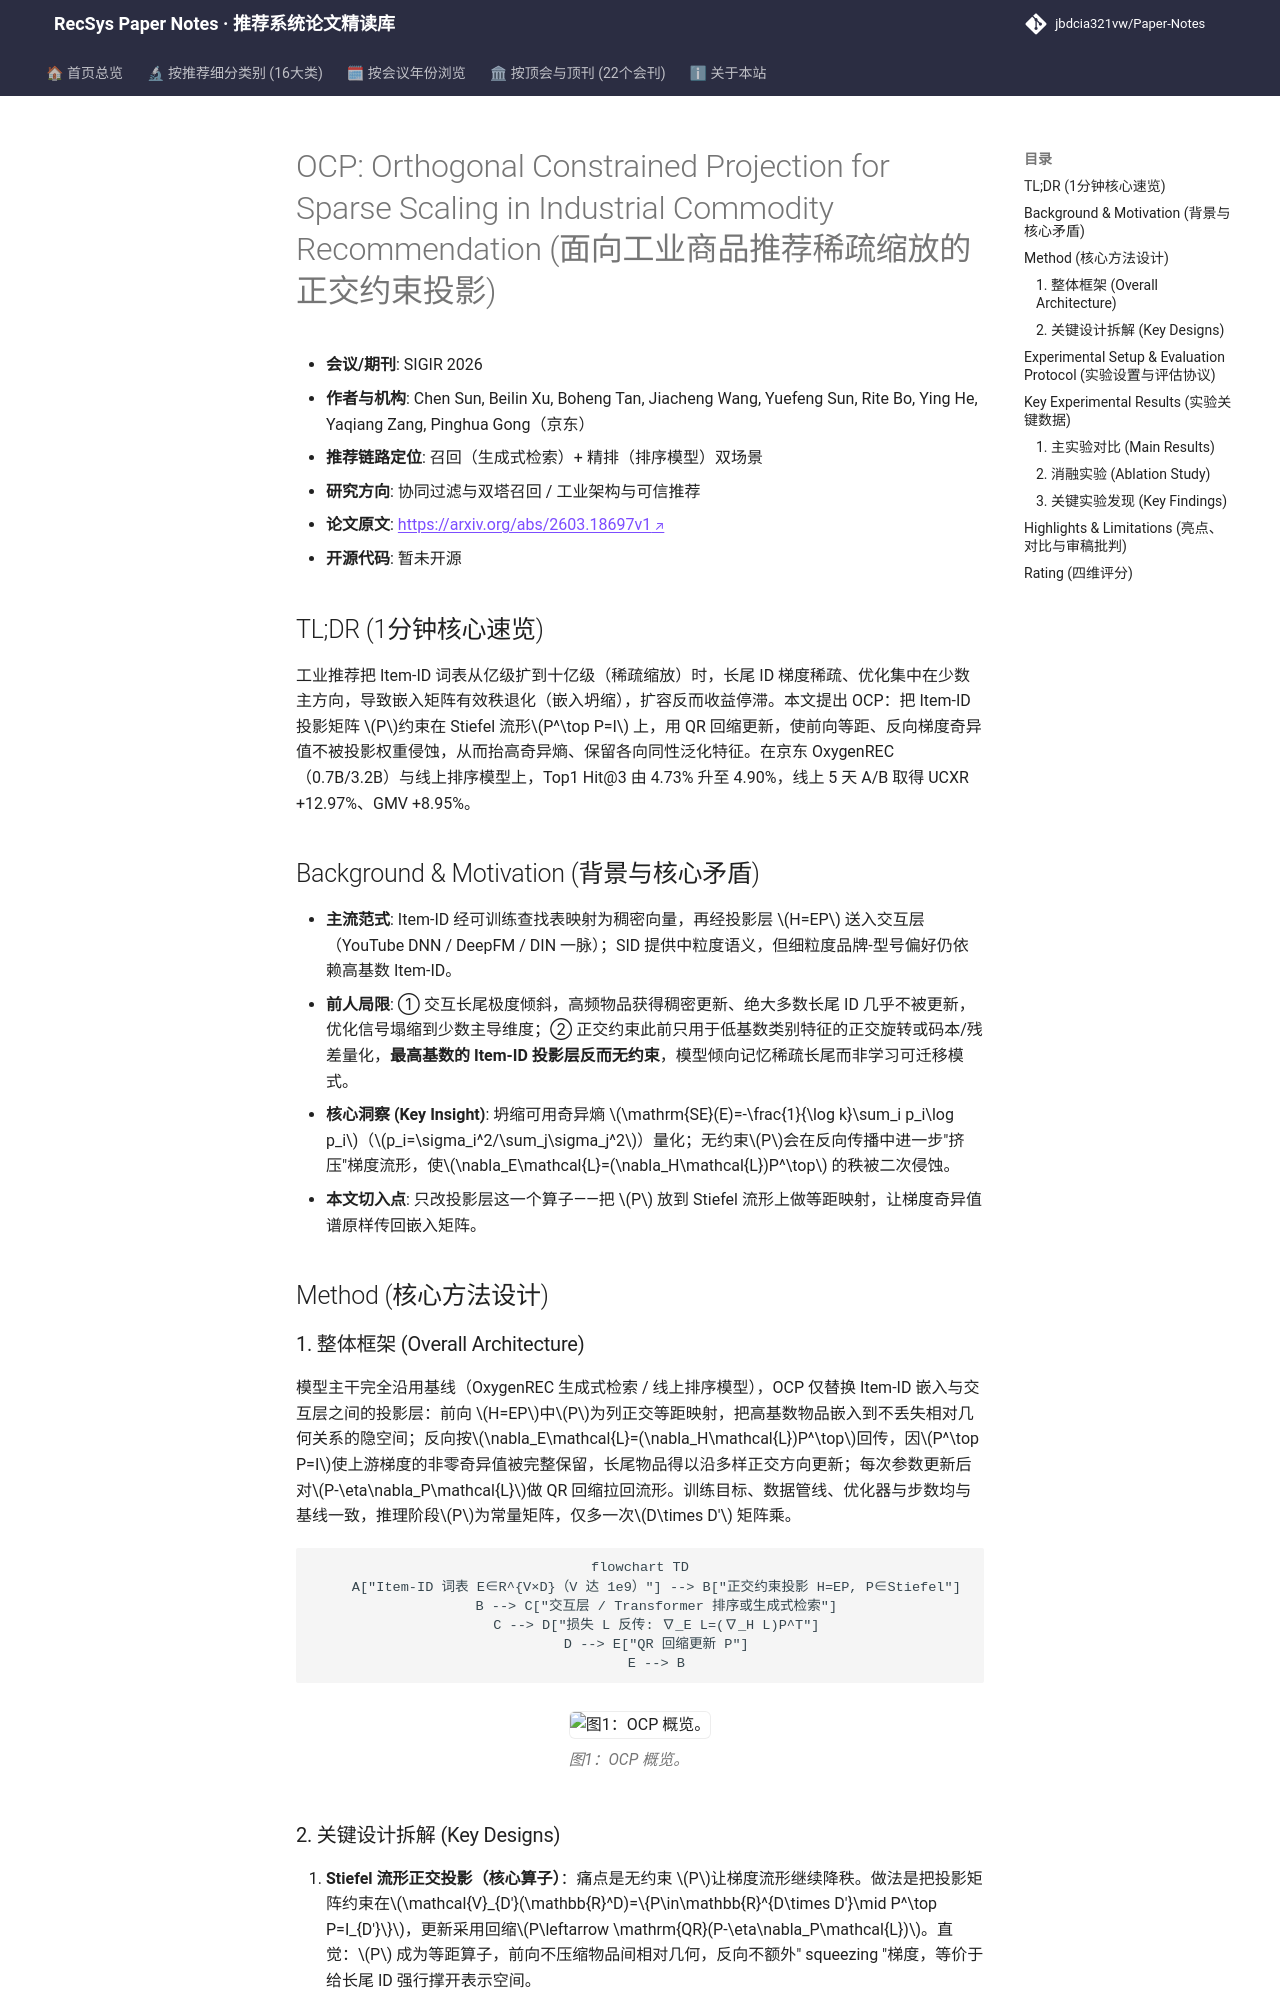

repository: jbdcia321vw/Paper-Notes · page: venues/SIGIR/2026/collaborative_filtering/ocp_orthogonal_constrained_projection_for_sparse_scaling_in_industrial_comm/index.html · generator: mkdocs

---
title: "[Paper Note] OCP: Orthogonal Constrained Projection for Sparse Scaling in Industrial Commodity Recommendation"
description: "[SIGIR 2026][协同过滤与双塔召回] 在 Item-ID 投影层上施加 Stiefel 流形正交约束，抑制稀疏缩放下的嵌入坍缩，京东线上 UCXR +12.97%、GMV +8.95%。"
tags:
  - SIGIR 2026
  - 协同过滤与双塔召回
  - 召回
  - 正交约束
  - 嵌入坍缩
  - 稀疏缩放
date: 2026-11-13
venue: SIGIR
year: 2026
paper_url: "https://arxiv.org/abs/2603.18697v1"
code_url: ""
categories:
  - collaborative_filtering
  - debias_fairness_industrial
---

# OCP: Orthogonal Constrained Projection for Sparse Scaling in Industrial Commodity Recommendation (面向工业商品推荐稀疏缩放的正交约束投影)

- **会议/期刊**: SIGIR 2026
- **作者与机构**: Chen Sun, Beilin Xu, Boheng Tan, Jiacheng Wang, Yuefeng Sun, Rite Bo, Ying He, Yaqiang Zang, Pinghua Gong（京东）
- **推荐链路定位**: 召回（生成式检索）+ 精排（排序模型）双场景
- **研究方向**: 协同过滤与双塔召回 / 工业架构与可信推荐
- **论文原文**: [https://arxiv.org/abs/2603.18697v1](https://arxiv.org/abs/2603.18697v1)
- **开源代码**: 暂未开源

## TL;DR (1分钟核心速览)

工业推荐把 Item-ID 词表从亿级扩到十亿级（稀疏缩放）时，长尾 ID 梯度稀疏、优化集中在少数主方向，导致嵌入矩阵有效秩退化（嵌入坍缩），扩容反而收益停滞。本文提出 OCP：把 Item-ID 投影矩阵 $P$约束在 Stiefel 流形$P^\top P=I$ 上，用 QR 回缩更新，使前向等距、反向梯度奇异值不被投影权重侵蚀，从而抬高奇异熵、保留各向同性泛化特征。在京东 OxygenREC（0.7B/3.2B）与线上排序模型上，Top1 Hit@3 由 4.73% 升至 4.90%，线上 5 天 A/B 取得 UCXR +12.97%、GMV +8.95%。

## Background & Motivation (背景与核心矛盾)

- **主流范式**: Item-ID 经可训练查找表映射为稠密向量，再经投影层 $H=EP$ 送入交互层（YouTube DNN / DeepFM / DIN 一脉）；SID 提供中粒度语义，但细粒度品牌-型号偏好仍依赖高基数 Item-ID。
- **前人局限**: ① 交互长尾极度倾斜，高频物品获得稠密更新、绝大多数长尾 ID 几乎不被更新，优化信号塌缩到少数主导维度；② 正交约束此前只用于低基数类别特征的正交旋转或码本/残差量化，**最高基数的 Item-ID 投影层反而无约束**，模型倾向记忆稀疏长尾而非学习可迁移模式。
- **核心洞察 (Key Insight)**: 坍缩可用奇异熵 $\mathrm{SE}(E)=-\frac{1}{\log k}\sum_i p_i\log p_i$（$p_i=\sigma_i^2/\sum_j\sigma_j^2$）量化；无约束$P$会在反向传播中进一步"挤压"梯度流形，使$\nabla_E\mathcal{L}=(\nabla_H\mathcal{L})P^\top$ 的秩被二次侵蚀。
- **本文切入点**: 只改投影层这一个算子——把 $P$ 放到 Stiefel 流形上做等距映射，让梯度奇异值谱原样传回嵌入矩阵。

## Method (核心方法设计)

### 1. 整体框架 (Overall Architecture)

模型主干完全沿用基线（OxygenREC 生成式检索 / 线上排序模型），OCP 仅替换 Item-ID 嵌入与交互层之间的投影层：前向 $H=EP$中$P$为列正交等距映射，把高基数物品嵌入到不丢失相对几何关系的隐空间；反向按$\nabla_E\mathcal{L}=(\nabla_H\mathcal{L})P^\top$回传，因$P^\top P=I$使上游梯度的非零奇异值被完整保留，长尾物品得以沿多样正交方向更新；每次参数更新后对$P-\eta\nabla_P\mathcal{L}$做 QR 回缩拉回流形。训练目标、数据管线、优化器与步数均与基线一致，推理阶段$P$为常量矩阵，仅多一次$D\times D'$ 矩阵乘。

```mermaid
flowchart TD
    A["Item-ID 词表 E∈R^{V×D}（V 达 1e9）"] --> B["正交约束投影 H=EP, P∈Stiefel"]
    B --> C["交互层 / Transformer 排序或生成式检索"]
    C --> D["损失 L 反传: ∇_E L=(∇_H L)P^T"]
    D --> E["QR 回缩更新 P"]
    E --> B
```

<figure class="paper-figure" markdown="span">
  ![图1：OCP 概览。](../../../../assets/papers/2603.18697v1/figure_1.png)<figcaption>图1：OCP 概览。</figcaption>
</figure>
